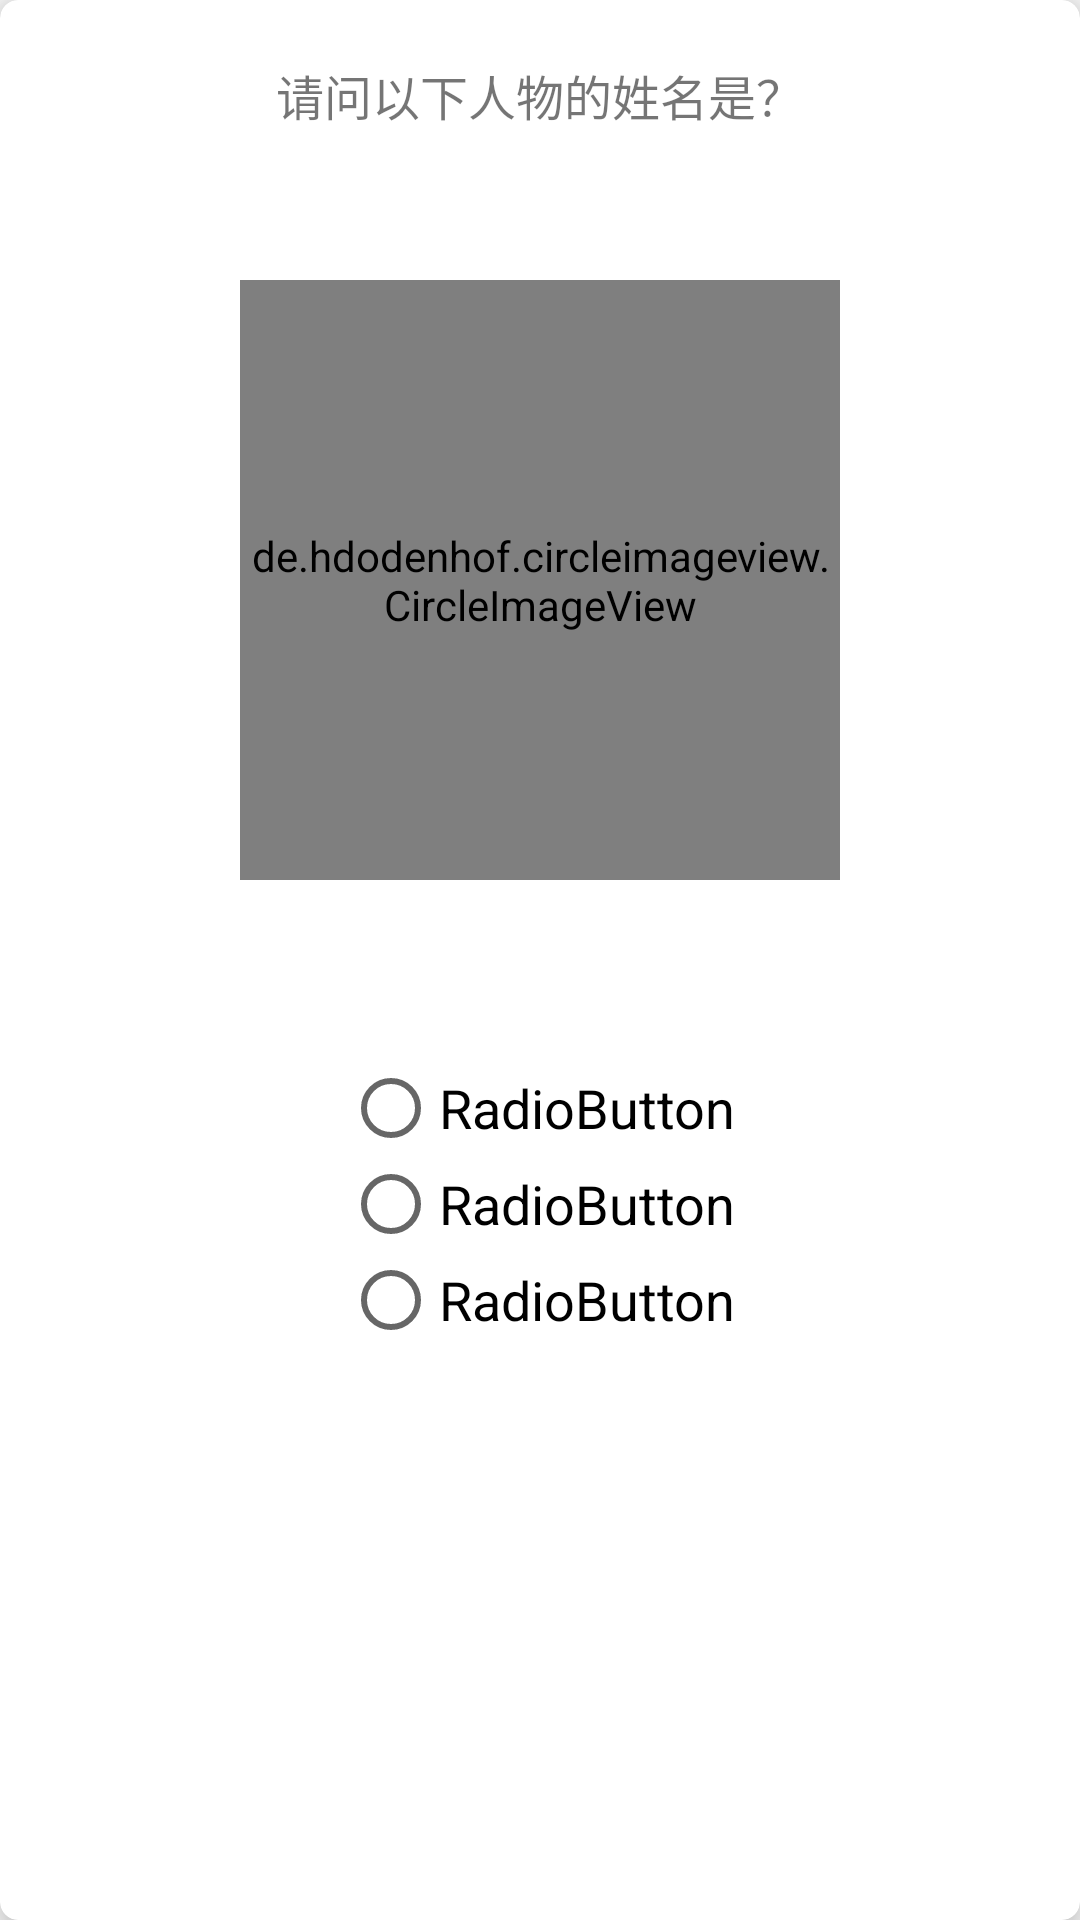

This screen was rendered from an Android layout file. Write that file and the resources it references.
<!-- AndroidManifest.xml: application theme AppTheme -->
<!-- res/layout/card.xml -->
<?xml version="1.0" encoding="utf-8"?>
<android.support.v7.widget.CardView xmlns:android="http://schemas.android.com/apk/res/android"
    xmlns:card_view="http://schemas.android.com/apk/res-auto"
    android:layout_height="match_parent"
    android:layout_width="wrap_content"
    xmlns:app="http://schemas.android.com/tools"
    card_view:cardCornerRadius="@dimen/card_corner_radius"
    card_view:cardElevation="@dimen/elevation_large">

    <RelativeLayout
        android:layout_width="wrap_content"
        android:layout_height="match_parent">
        <TextView
            android:id="@+id/question"
            android:layout_width="wrap_content"
            android:layout_height="wrap_content"
            android:layout_marginTop="20dp"
            android:layout_centerHorizontal="true"
            android:text="请问以下人物的姓名是？"
            android:textSize="16sp" />

        <de.hdodenhof.circleimageview.CircleImageView
            android:id="@+id/ques_image"
            android:layout_width="200dp"
            android:layout_height="200dp"
            android:layout_centerHorizontal="true"
            android:layout_marginTop="50dp"
            android:layout_below="@+id/question"
            android:src="@drawable/empty" />

        <RadioGroup
            android:layout_width="wrap_content"
            android:layout_height="wrap_content"
            android:layout_below="@+id/ques_image"
            android:layout_marginTop="40dp"
            android:layout_centerHorizontal="true"
            android:id="@+id/ques_group">

            <RadioButton
                android:id="@+id/choose1"
                android:layout_width="wrap_content"
                android:layout_height="wrap_content"
                android:layout_marginTop="20dp"
                android:text="RadioButton"
                android:textSize="18sp"
                app:layout_constraintBottom_toTopOf="group" />

            <RadioButton
                android:id="@+id/choose2"
                android:layout_width="wrap_content"
                android:layout_height="wrap_content"
                android:text="RadioButton"
                android:textSize="18sp"
                app:layout_constraintBottom_toTopOf="group"/>
            <RadioButton
                android:id="@+id/choose3"
                android:layout_width="wrap_content"
                android:layout_height="wrap_content"
                android:text="RadioButton"
                android:textSize="18sp"
                app:layout_constraintBottom_toTopOf="group"/>
        </RadioGroup>

        <View
            android:layout_width="match_parent"
            android:layout_height="@dimen/dp_10"/>

    </RelativeLayout>


</android.support.v7.widget.CardView>
<!-- resources referenced by this layout -->
<resources>
  <dimen name="card_corner_radius">6dp</dimen>
  <dimen name="elevation_large">8dp</dimen>
  <!-- drawable empty: png bitmap (drawable, 1493 bytes) -->
  <style name="AppTheme" parent="Theme.AppCompat.Light.NoActionBar">
          
          <item name="colorPrimary">@color/colorPrimary</item>
          <item name="colorPrimaryDark">@color/colorPrimaryDark</item>
          <item name="colorAccent">@color/colorAccent</item>
      </style>
  <!-- not gathered from this repository: default colours our renderer supplied (Android Studio template values) -->
  <color name="colorPrimary">#FF6200EE</color>
  <color name="colorPrimaryDark">#FF3700B3</color>
  <color name="colorAccent">#FF03DAC5</color>
</resources>
